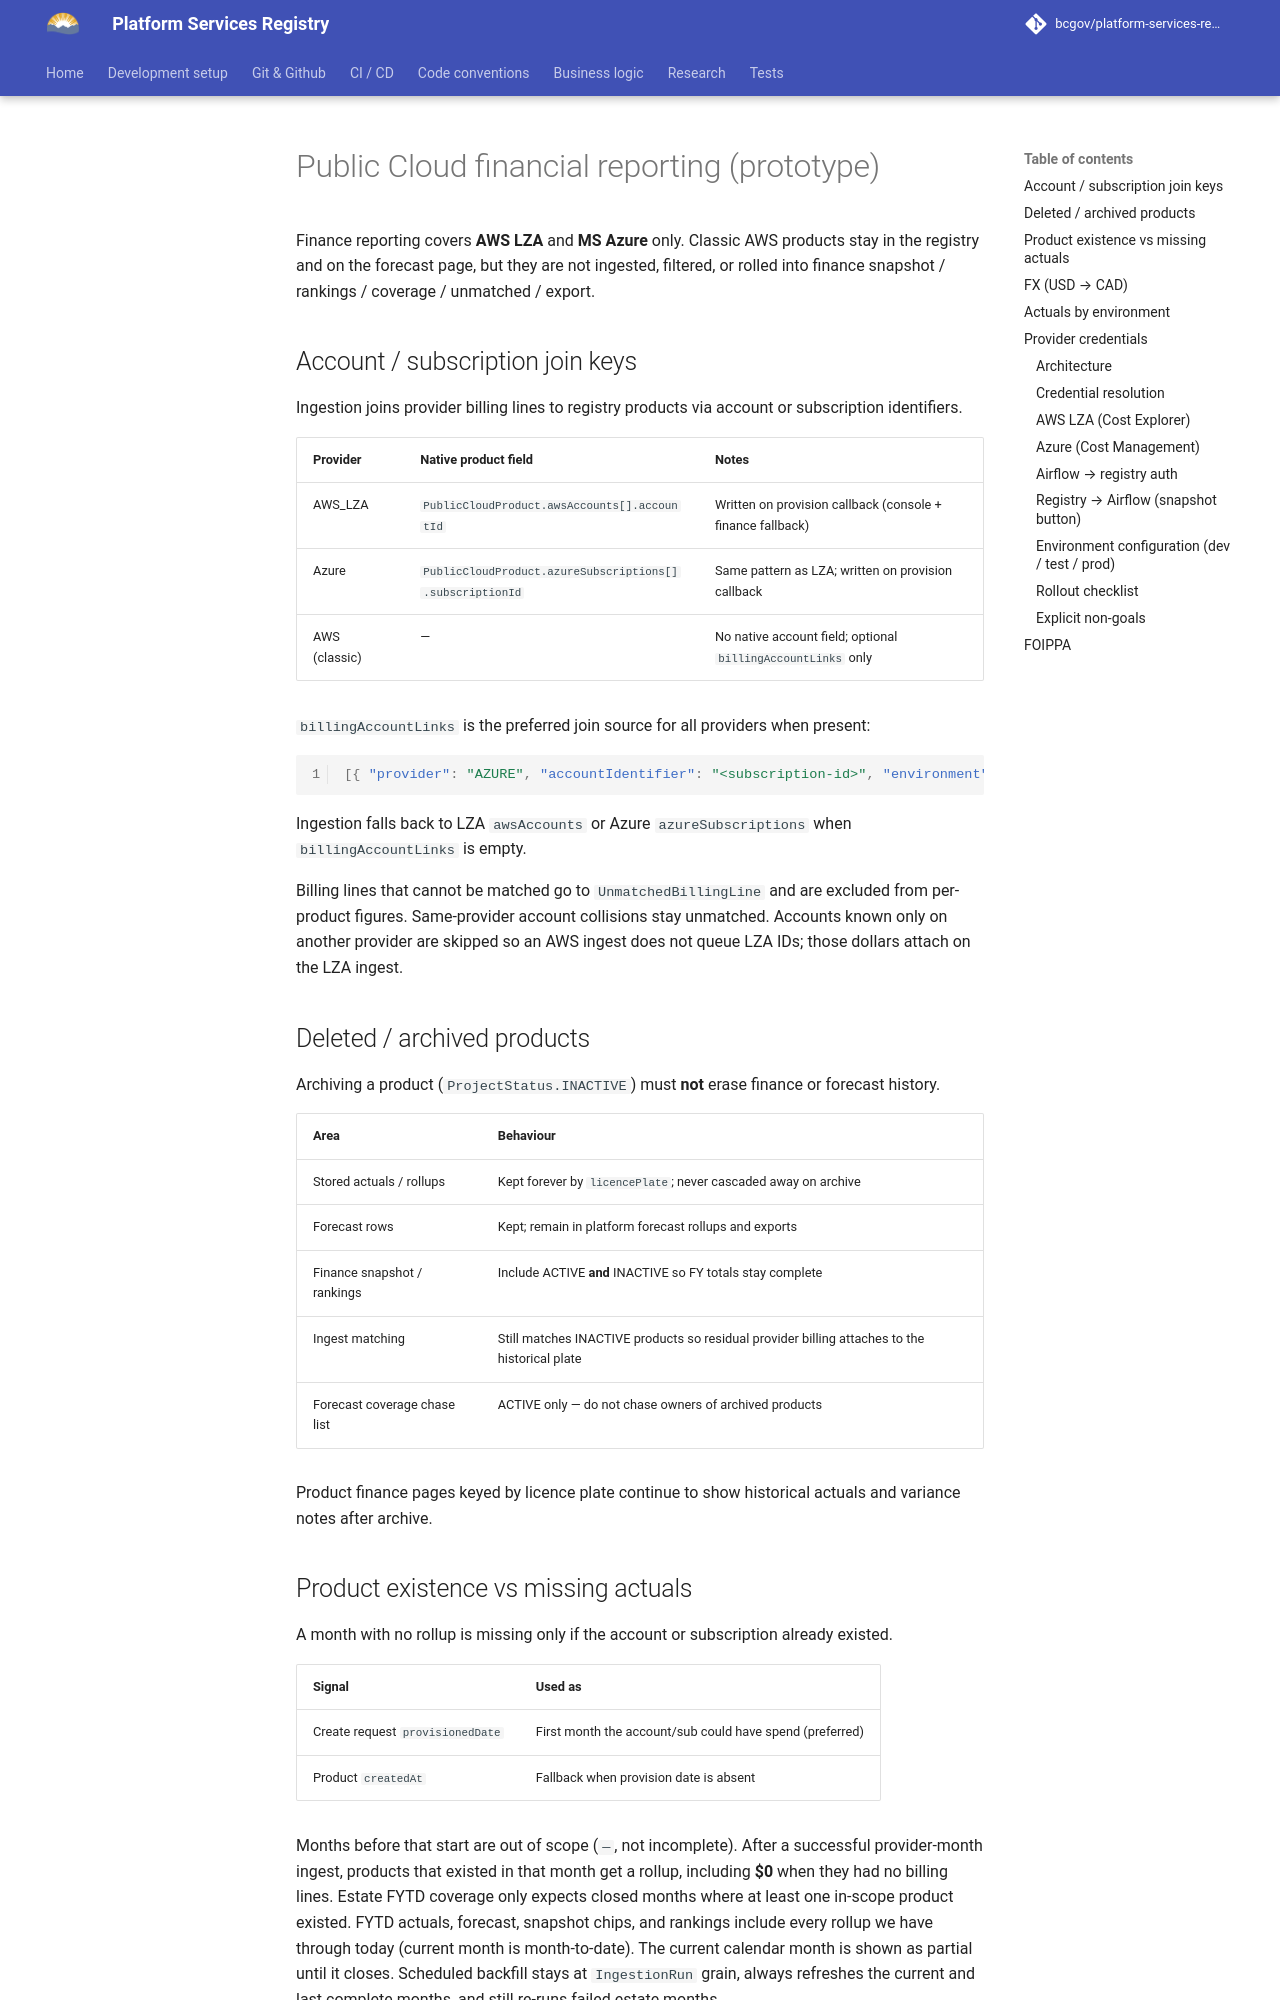

repository: bcgov/platform-services-registry · page: business-logic/public-cloud/finance-reporting.html · generator: mkdocs

# Public Cloud financial reporting (prototype)

Finance reporting covers **AWS LZA** and **MS Azure** only. Classic AWS products stay in the registry and on the forecast page, but they are not ingested, filtered, or rolled into finance snapshot / rankings / coverage / unmatched / export.

## Account / subscription join keys

Ingestion joins provider billing lines to registry products via account or subscription identifiers.

| Provider      | Native product field                                     | Notes                                                        |
| ------------- | -------------------------------------------------------- | ------------------------------------------------------------ |
| AWS_LZA       | `PublicCloudProduct.awsAccounts[].accountId`             | Written on provision callback (console + finance fallback)   |
| Azure         | `PublicCloudProduct.azureSubscriptions[].subscriptionId` | Same pattern as LZA; written on provision callback           |
| AWS (classic) | —                                                        | No native account field; optional `billingAccountLinks` only |

`billingAccountLinks` is the preferred join source for all providers when present:

```json
[{ "provider": "AZURE", "accountIdentifier": "<subscription-id>", "environment": "production" }]
```

Ingestion falls back to LZA `awsAccounts` or Azure `azureSubscriptions` when `billingAccountLinks` is empty.

Billing lines that cannot be matched go to `UnmatchedBillingLine` and are excluded from per-product figures. Same-provider account collisions stay unmatched. Accounts known only on another provider are skipped so an AWS ingest does not queue LZA IDs; those dollars attach on the LZA ingest.

## Deleted / archived products

Archiving a product (`ProjectStatus.INACTIVE`) must **not** erase finance or forecast history.

| Area                         | Behaviour                                                                                     |
| ---------------------------- | --------------------------------------------------------------------------------------------- |
| Stored actuals / rollups     | Kept forever by `licencePlate`; never cascaded away on archive                                |
| Forecast rows                | Kept; remain in platform forecast rollups and exports                                         |
| Finance snapshot / rankings  | Include ACTIVE **and** INACTIVE so FY totals stay complete                                    |
| Ingest matching              | Still matches INACTIVE products so residual provider billing attaches to the historical plate |
| Forecast coverage chase list | ACTIVE only — do not chase owners of archived products                                        |

Product finance pages keyed by licence plate continue to show historical actuals and variance notes after archive.
